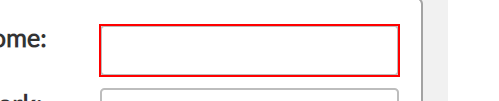
Task: Capture data from an Exsel spreadsheet
Workflow: Web Data Caturing

Step 1: type "[costumerData.Rows(rowNumber)("home phone").tostring]" into the text box

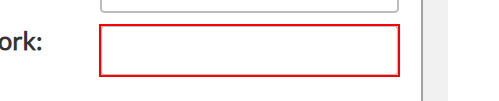
Step 2: type "[costumerData.Rows(rowNumber)("work phone").tostring]" into the text box
